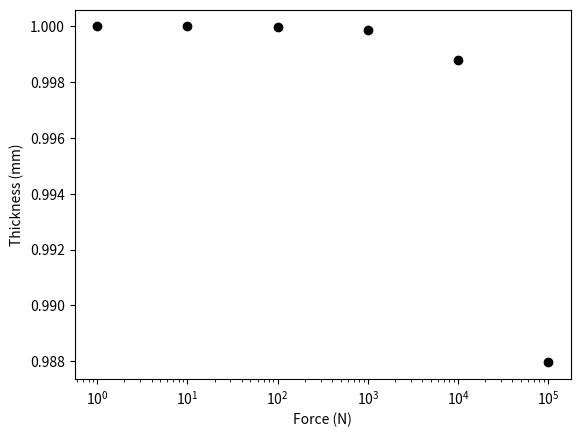
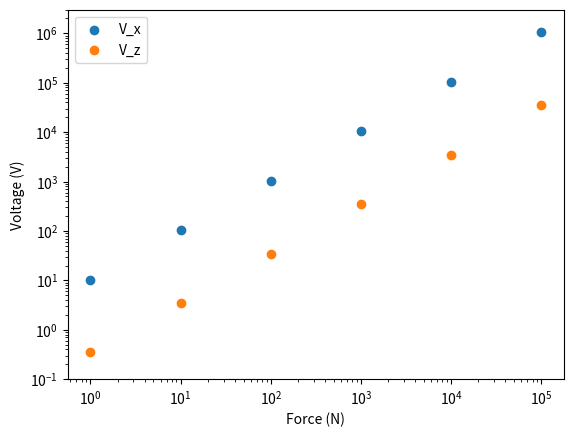

Python code for these plots, in order:
import matplotlib.pyplot as plt
import numpy as np

# Data
x = 0.01
y = 0.01
z = 0.001

A_x = y * z
A_z = x * y

E = 8.3 * 10**10

d_xz = 110 * 10**(-12)
d_zz = 370 * 10**(-12)

e_0 = 8.85418781762039 * 10**(-12)
e_r = 1200

F = np.array([10**0, 10**1, 10**2, 10**3, 10**4, 10**5])

# Thickness
t = 1000 * (z + ((-1) * F * z) / (E * A_z)) 

fig1 = plt.figure()

plt.scatter(F, t, c='k')

plt.xlabel('Force (N)')
plt.xscale('log')

plt.ylabel('Thickness (mm)')

plt.savefig('thickness.png', dpi = 300)

# Voltage
V_x = (F * x * d_xz) / (e_0 * e_r * A_x)
V_z = (F * z * d_zz) / (e_0 * e_r * A_z)

fig2 = plt.figure()

data1 = plt.scatter(F, V_x)
data2 = plt.scatter(F, V_z)

plt.legend((data1, data2), ('V_x', 'V_z'))

plt.xlabel('Force (N)')
plt.xscale('log')

plt.ylabel('Voltage (V)')
plt.yscale('log')
plt.ylim(10**(-1), 3 * 10**6)

plt.savefig('voltage.png', dpi = 300)